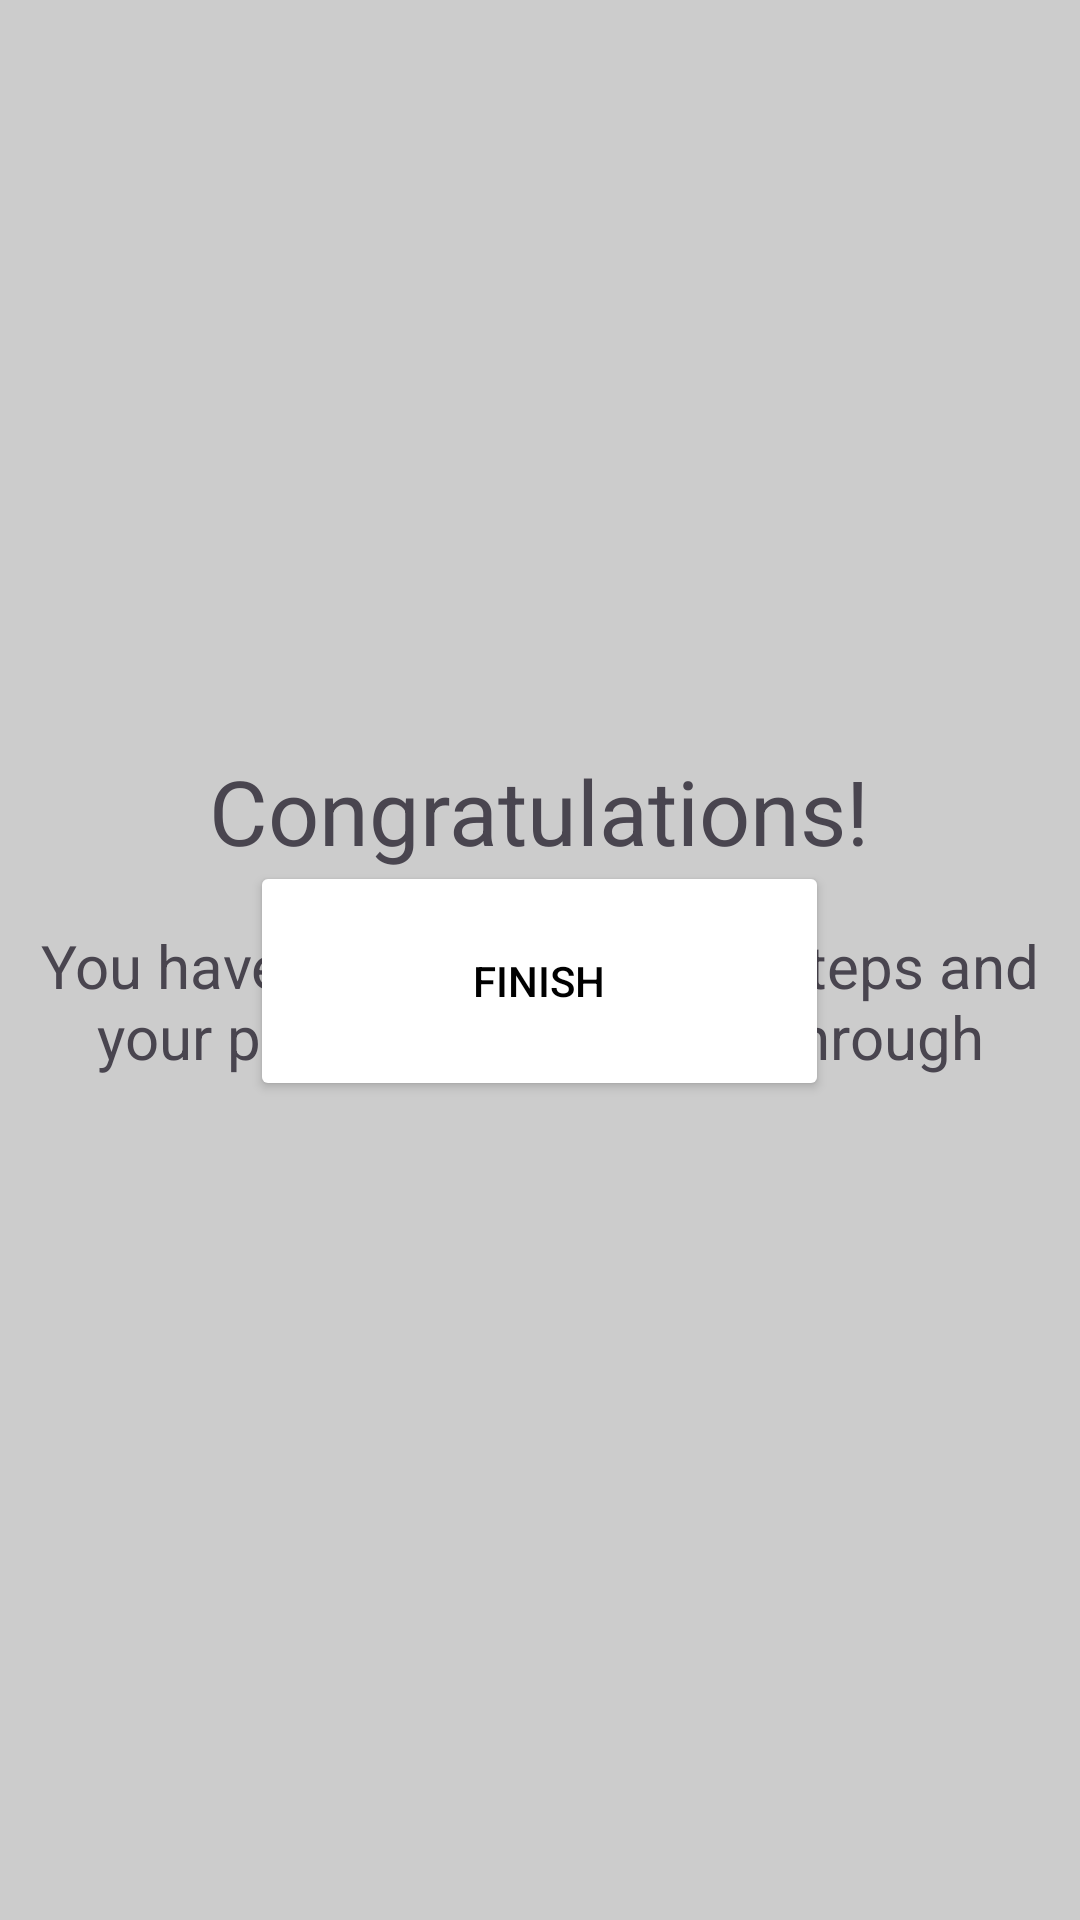

Here is an Android app screen rendered from its layout file. Give the layout XML and the strings, colors and styles it references.
<!-- AndroidManifest.xml: application theme Theme.ProtocolApp -->
<!-- res/layout/activity_congrats.xml -->
<?xml version="1.0" encoding="utf-8"?>
<RelativeLayout xmlns:android="http://schemas.android.com/apk/res/android"
    xmlns:tools="http://schemas.android.com/tools"
    android:layout_width="match_parent"
    android:layout_height="match_parent"
    xmlns:app="http://schemas.android.com/apk/res-auto"
    android:background="@color/light_gray"
    tools:context=".activity.MainActivity">


    <LinearLayout
        android:layout_width="match_parent"
        android:layout_height="wrap_content"
        android:layout_marginTop="250dp"
        android:gravity="center"

        android:orientation="vertical">

        <TextView
            android:id="@+id/text"
            android:layout_width="wrap_content"
            android:layout_height="wrap_content"
            android:gravity="center"
            android:text="Congratulations!"
            android:textSize="30sp"
            android:visibility="visible" />
        <TextView
            android:id="@+id/text2"
            android:layout_width="wrap_content"
            android:layout_height="wrap_content"
            android:gravity="center"
            android:layout_marginTop="18sp"
            android:text="You have completed all the steps and
your protocol will now go through"
            android:textSize="20sp"
            android:visibility="visible" />

    </LinearLayout>

    <LinearLayout
        android:layout_width="match_parent"
        android:layout_height="wrap_content"
        android:layout_alignParentBottom="true"
        android:layout_marginTop="200dp"
        android:layout_marginBottom="273dp"
        android:gravity="center"
        android:orientation="horizontal">

        <com.google.android.material.button.MaterialButton
            android:id="@+id/congrats"
            style="@style/Widget.AppCompat.Button"
            android:layout_width="193dp"
            android:layout_height="80dp"
            android:text="Finish"

            android:textColor="@color/black"
            app:backgroundTint="@color/white" />


    </LinearLayout>


</RelativeLayout>
<!-- resources referenced by this layout -->
<resources>
  <color name="black">#FF000000</color>
  <color name="light_gray">#CCCCCC</color>
  <color name="white">#FFFFFFFF</color>
  <style name="Theme.ProtocolApp" parent="Base.Theme.ProtocolApp" />
  <style name="Base.Theme.ProtocolApp" parent="Theme.Material3.DayNight.NoActionBar">
          
          
      </style>
</resources>
